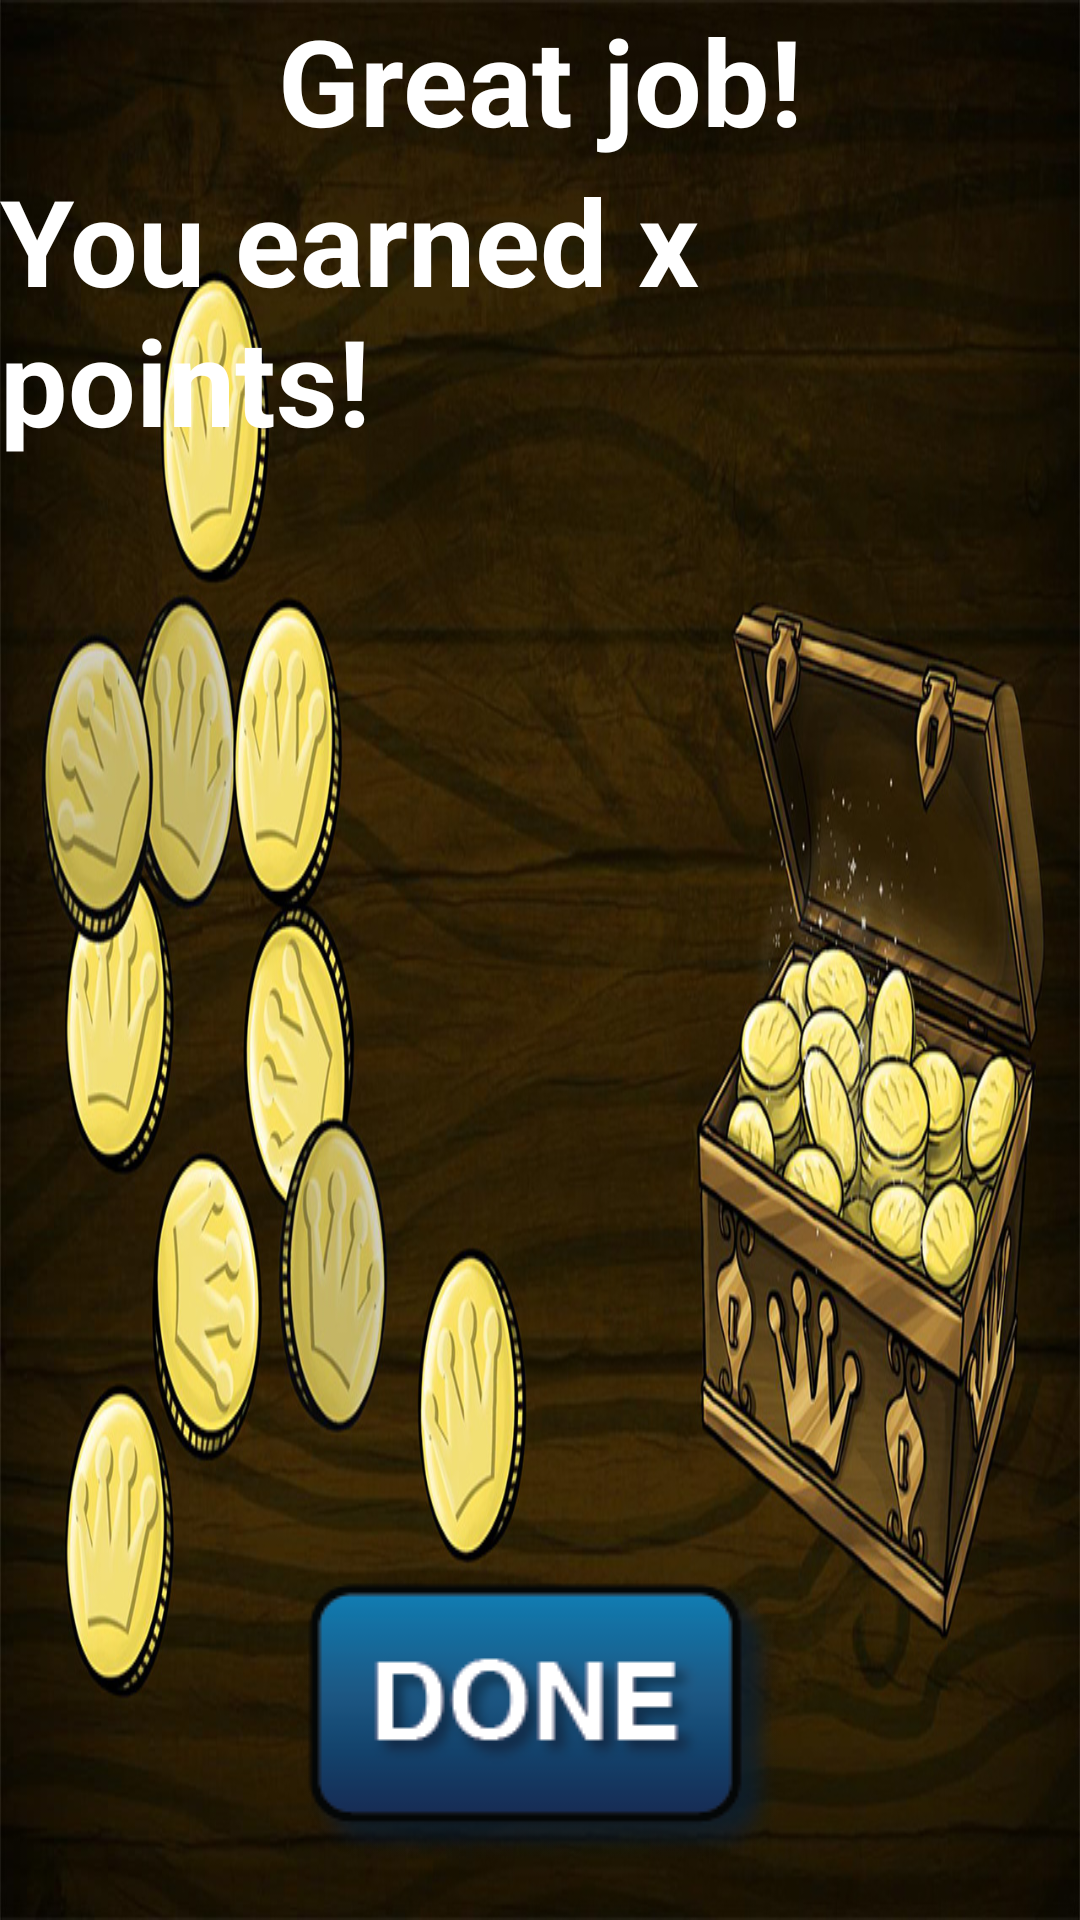

Produce the Android XML layout that renders to this screen, including the resource entries it uses.
<!-- AndroidManifest.xml: application theme AppTheme -->
<!-- res/layout/fragment_session_results.xml -->
<RelativeLayout xmlns:android="http://schemas.android.com/apk/res/android"
    xmlns:tools="http://schemas.android.com/tools"
    android:layout_width="match_parent"
    android:layout_height="match_parent"
                android:background="@drawable/final_slide"
    tools:context="edu.uci.wmp.lineup.fragments.SessionResults">

    <TextView
        android:id="@+id/tvGreatJob"
        android:layout_width="wrap_content"
        android:layout_height="wrap_content"
        android:layout_alignParentTop="true"
        android:layout_centerHorizontal="true"
        android:text="Great job!"
        android:textAppearance="?android:attr/textAppearanceLarge"
        android:textColor="@color/white"
        android:textSize="@dimen/font_size_mediumlarge"
        android:textStyle="bold" />

    <TextView
        android:id="@+id/tvResults"
        android:layout_width="wrap_content"
        android:layout_height="wrap_content"
        android:layout_below="@+id/tvGreatJob"
        android:layout_centerHorizontal="true"
        android:text="You earned x points!"
        android:textAppearance="?android:attr/textAppearanceLarge"
        android:textColor="@color/white"
        android:textSize="@dimen/font_size_mediumlarge"
        android:textStyle="bold" />

    <ImageView
        android:id="@+id/ivBackToMain"
        android:layout_width="wrap_content"
        android:layout_height="wrap_content"
        android:layout_alignParentBottom="true"
        android:layout_centerHorizontal="true"
        android:layout_marginBottom="18dp"
        android:contentDescription="@string/desc"
        android:src="@drawable/done" />

</RelativeLayout>
<!-- resources referenced by this layout -->
<resources>
  <dimen name="font_size_mediumlarge">40sp</dimen>
  <!-- drawable done: png bitmap (drawable, 8829 bytes) -->
  <!-- drawable final_slide: jpg bitmap (drawable, 297960 bytes) -->
  <string name="desc">Content description</string>
  <style name="AppTheme" parent="android:Theme.Holo.Light.DarkActionBar">
          
          
          
      </style>
  <!-- not gathered from this repository: default colours our renderer supplied (Android Studio template values) -->
  <color name="white">#FFFFFFFF</color>
</resources>
